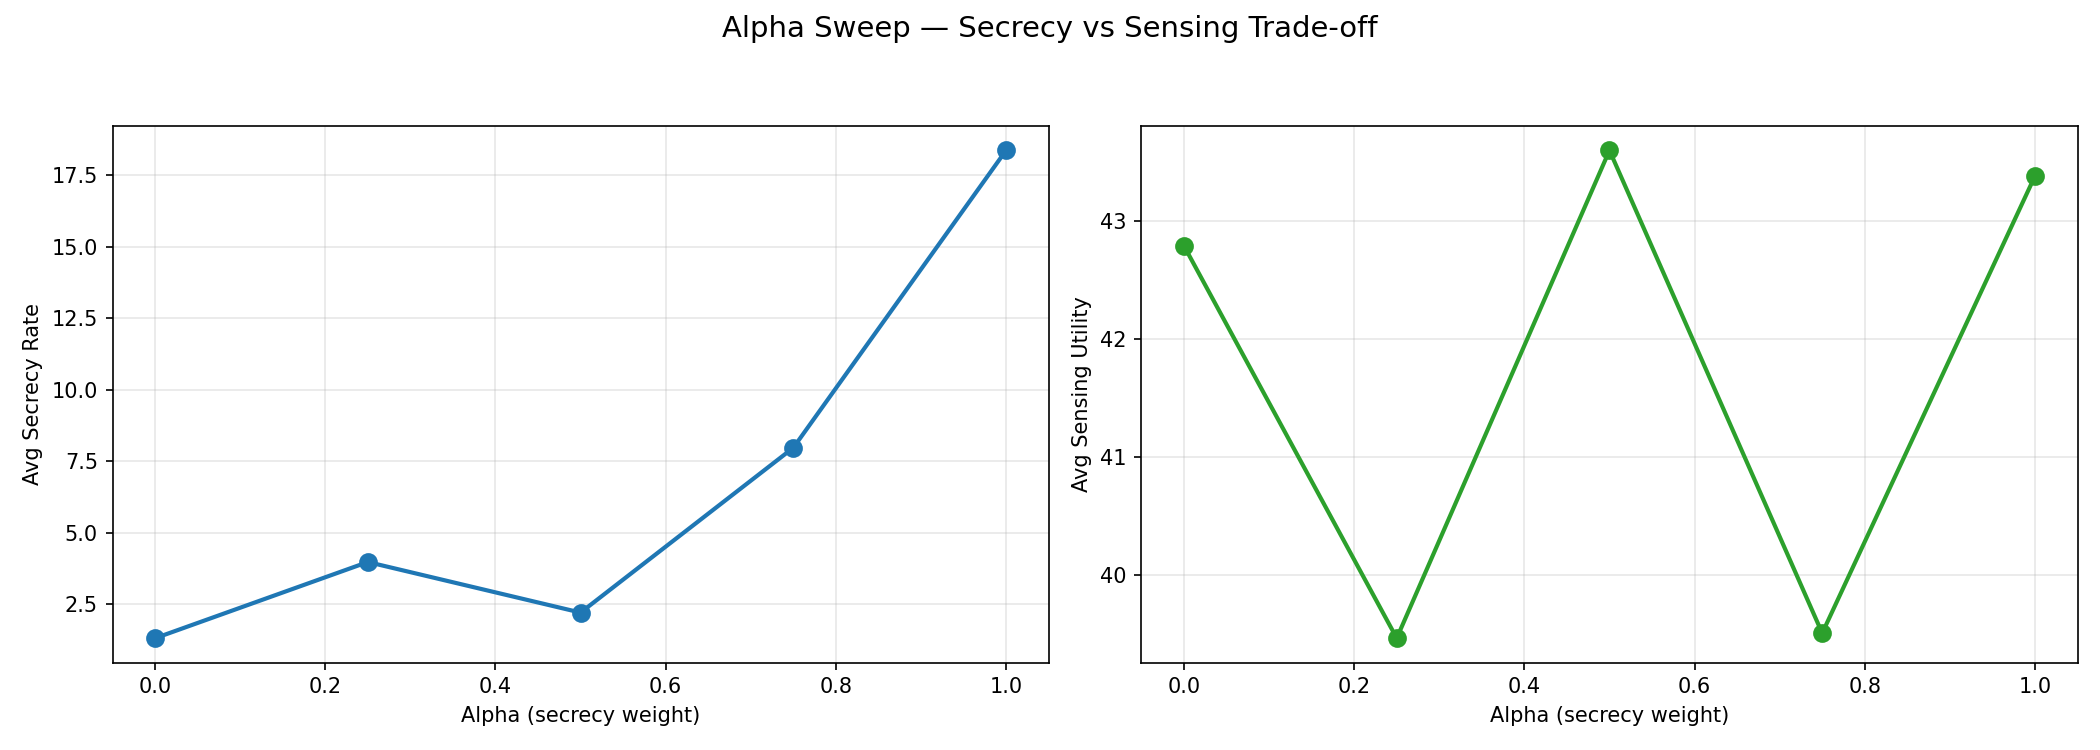

The file beside this chart, header and first rows:
alpha, avg_secrecy, avg_sensing, avg_reward
0.0, 1.304, 42.79, 14.26
0.25, 3.967, 39.46, 9.892
0.5, 2.199, 43.6, 7.295
0.75, 7.963, 39.51, 3.462
1.0, 18.36, 43.38, 0.5246
